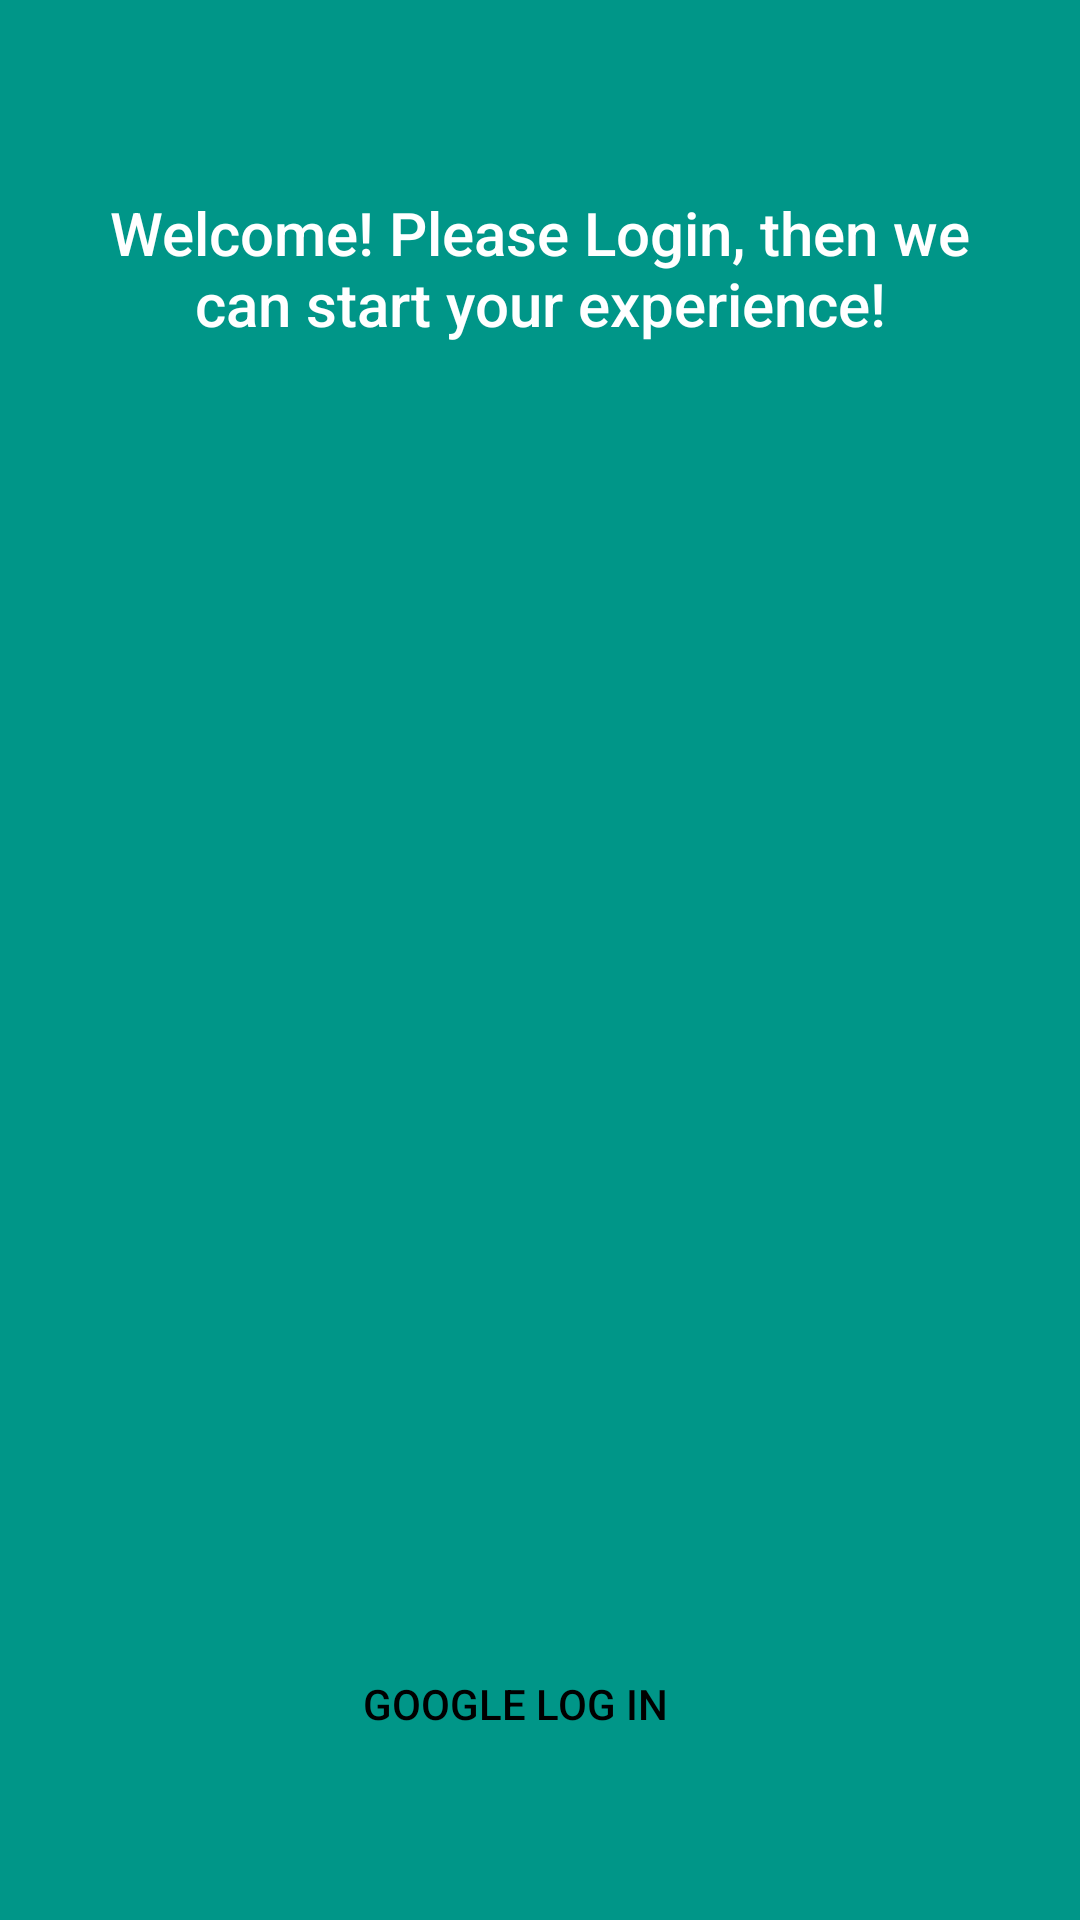

Write the Android layout XML for this screen, with the resource values it uses.
<!-- AndroidManifest.xml: application theme AppTheme -->
<!-- res/layout/activity_login_activity.xml -->
<?xml version="1.0" encoding="utf-8"?>
<FrameLayout xmlns:android="http://schemas.android.com/apk/res/android"
    xmlns:tools="http://schemas.android.com/tools"
    android:layout_width="match_parent"
    android:layout_height="match_parent"
    android:background="@color/colorPrimary"
    android:orientation="vertical">


    <TextView
        style="@style/Base.TextAppearance.AppCompat.Title"
        android:layout_width="match_parent"
        android:layout_height="wrap_content"
        android:layout_marginEnd="@dimen/activity_horizontal_margin_large"
        android:layout_marginStart="@dimen/activity_horizontal_margin_large"
        android:layout_marginTop="@dimen/activity_vertical_margin_large"
        android:paddingTop="@dimen/activity_vertical_margin_large"
        android:text="@string/welcome_please_login_then_we_can_start_your_experience"
        android:textAlignment="center"
        android:textColor="@color/backgroundColor" />

    <android.support.v7.widget.AppCompatButton
        android:id="@+id/login_google_button"
        android:layout_width="wrap_content"
        android:layout_height="wrap_content"
        android:layout_gravity="center_horizontal|bottom"
        android:layout_marginBottom="48dp"
        android:background="@drawable/common_google_signin_btn_text_light_normal"
        android:paddingEnd="16dp"
        android:text="@string/google_log_in"
        android:textColor="@android:color/black"
        tools:ignore="RtlSymmetry" />

    <include
        layout="@layout/loading_view"
        android:layout_width="match_parent"
        android:layout_height="match_parent"
        android:elevation="8dp" />

</FrameLayout>
<!-- res/layout/loading_view.xml (included above) -->
<?xml version="1.0" encoding="utf-8"?>
<RelativeLayout xmlns:android="http://schemas.android.com/apk/res/android"
    xmlns:tools="http://schemas.android.com/tools"
    android:id="@+id/loading_view"
    android:layout_width="match_parent"
    android:layout_height="match_parent"
    android:orientation="vertical"
    android:visibility="gone"
    android:background="@color/colorPrimary"
    tools:ignore="Overdraw"
    tools:visibility="gone">

    <fr.castorflex.android.circularprogressbar.CircularProgressBar xmlns:android="http://schemas.android.com/apk/res/android"
        xmlns:app="http://schemas.android.com/apk/res-auto"
        android:layout_width="125dp"
        android:layout_height="125dp"
        android:layout_centerInParent="true"
        android:indeterminate="true"
        app:cpb_color="@color/colorAccent"
        app:cpb_max_sweep_angle="300"
        app:cpb_min_sweep_angle="10"
        app:cpb_rotation_speed="1.0"
        app:cpb_stroke_width="3dp"
        app:cpb_sweep_speed="1.0" />

    <ImageView
        android:id="@+id/loading_icon"
        android:layout_width="100dp"
        android:layout_height="100dp"
        android:layout_centerInParent="true"
        android:contentDescription="@string/loading_icon"
        android:src="@drawable/ic_trending_up" />

</RelativeLayout>
<!-- resources referenced by this layout -->
<resources>
  <color name="backgroundColor">#FFFFFF</color>
  <color name="colorAccent">#FFC107</color>
  <color name="colorPrimary">#009688</color>
  <dimen name="activity_horizontal_margin_large">32dp</dimen>
  <dimen name="activity_vertical_margin_large">32dp</dimen>
  <!-- drawable ic_trending_up (drawable) -->
  <vector xmlns:android="http://schemas.android.com/apk/res/android"
      android:width="24dp"
      android:height="24dp"
      android:viewportHeight="24"
      android:viewportWidth="24">
      <path
          android:name="main_stroke"
          android:fillColor="@color/colorAccent"
          android:pathData="M2,16.59L3.41,18L9.41,12L13.41,16L19.71,9.71L22,12V6H16ZL16,6L18.29,8.29L13.41,13.17L9.41,9.17" />
  </vector>
  <string name="google_log_in">Google Log In</string>
  <string name="loading_icon">Loading Icon</string>
  <string name="welcome_please_login_then_we_can_start_your_experience">Welcome! Please Login, then we can start your experience!</string>
  <style name="AppTheme" parent="Theme.AppCompat.Light.DarkActionBar">
          
          <item name="colorPrimary">@color/colorPrimary</item>
          <item name="colorPrimaryDark">@color/colorPrimaryDark</item>
          <item name="colorAccent">@color/colorAccent</item>
      </style>
  <color name="colorPrimaryDark">#00695C</color>
</resources>
